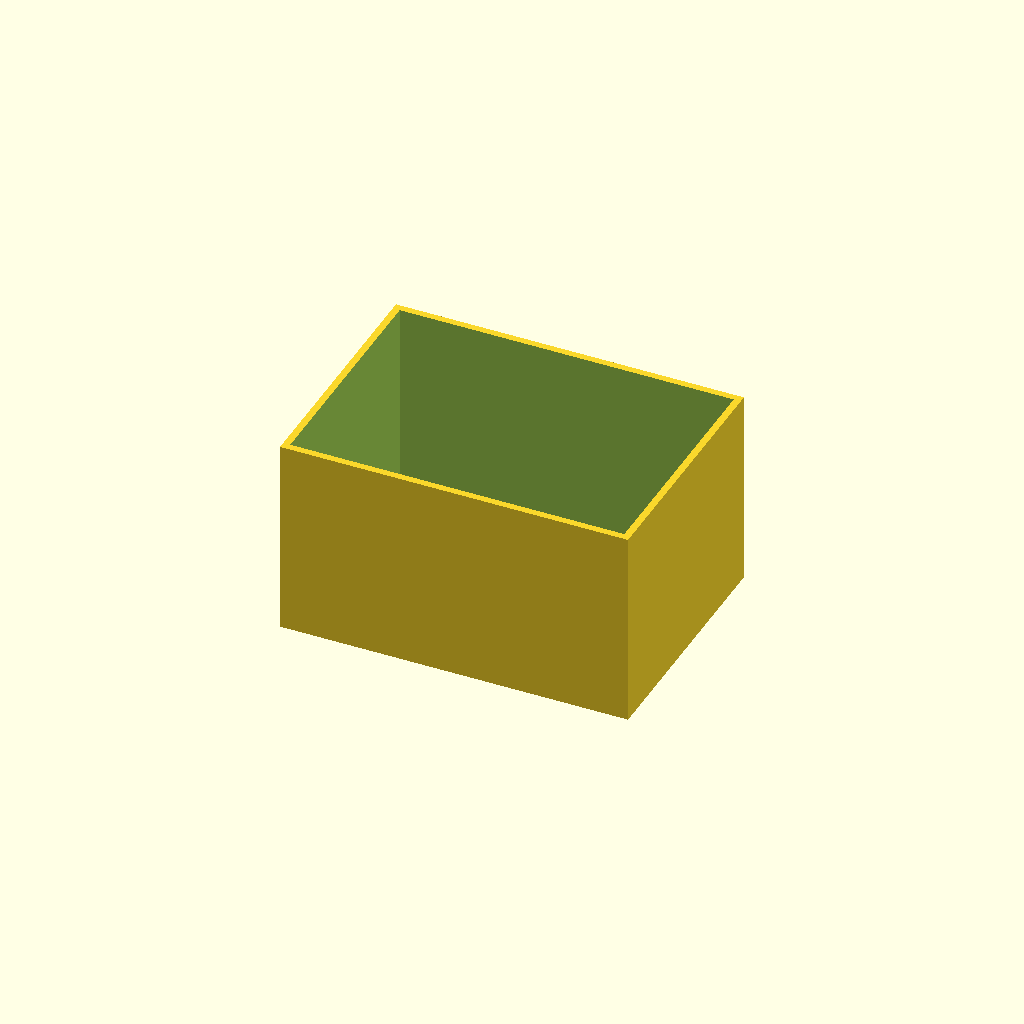
Cell 1: the model at its default parameters.
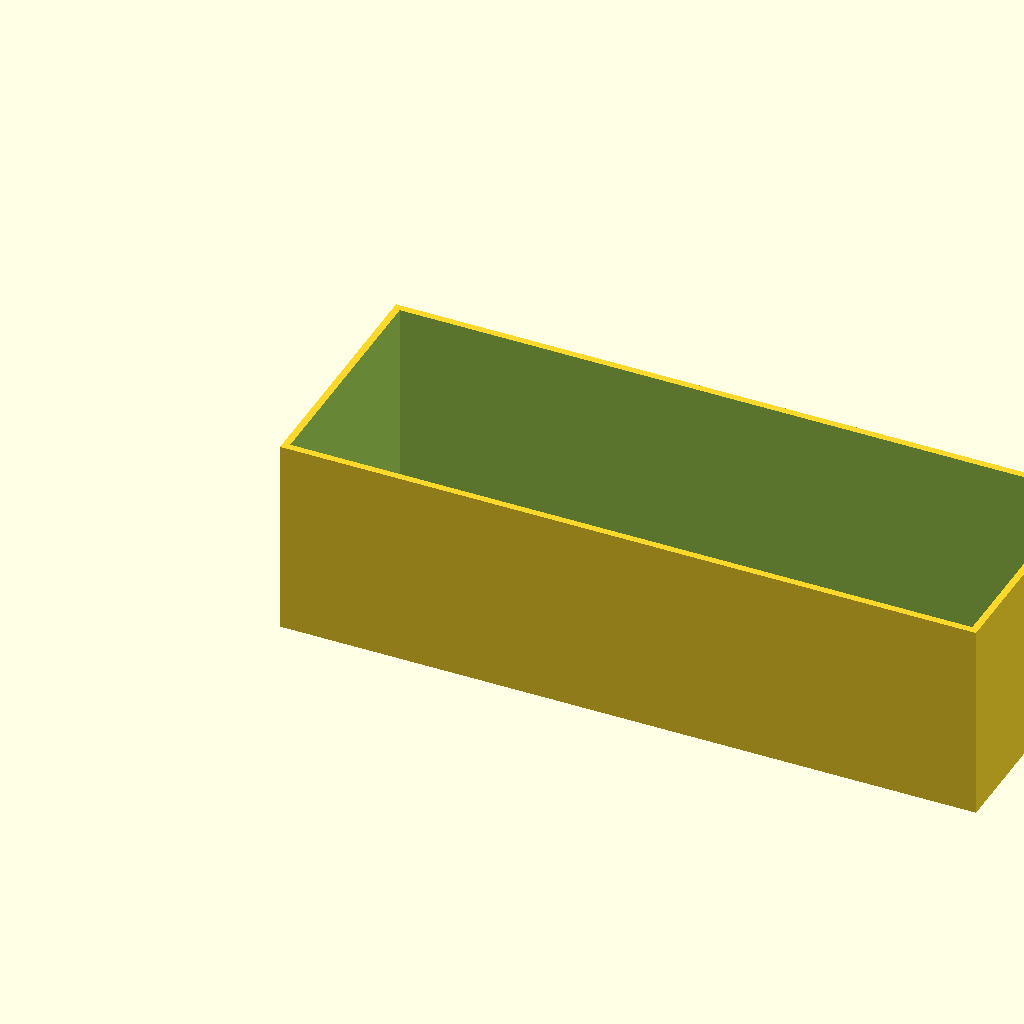
Cell 2: box_l = 140 (everything else at default).
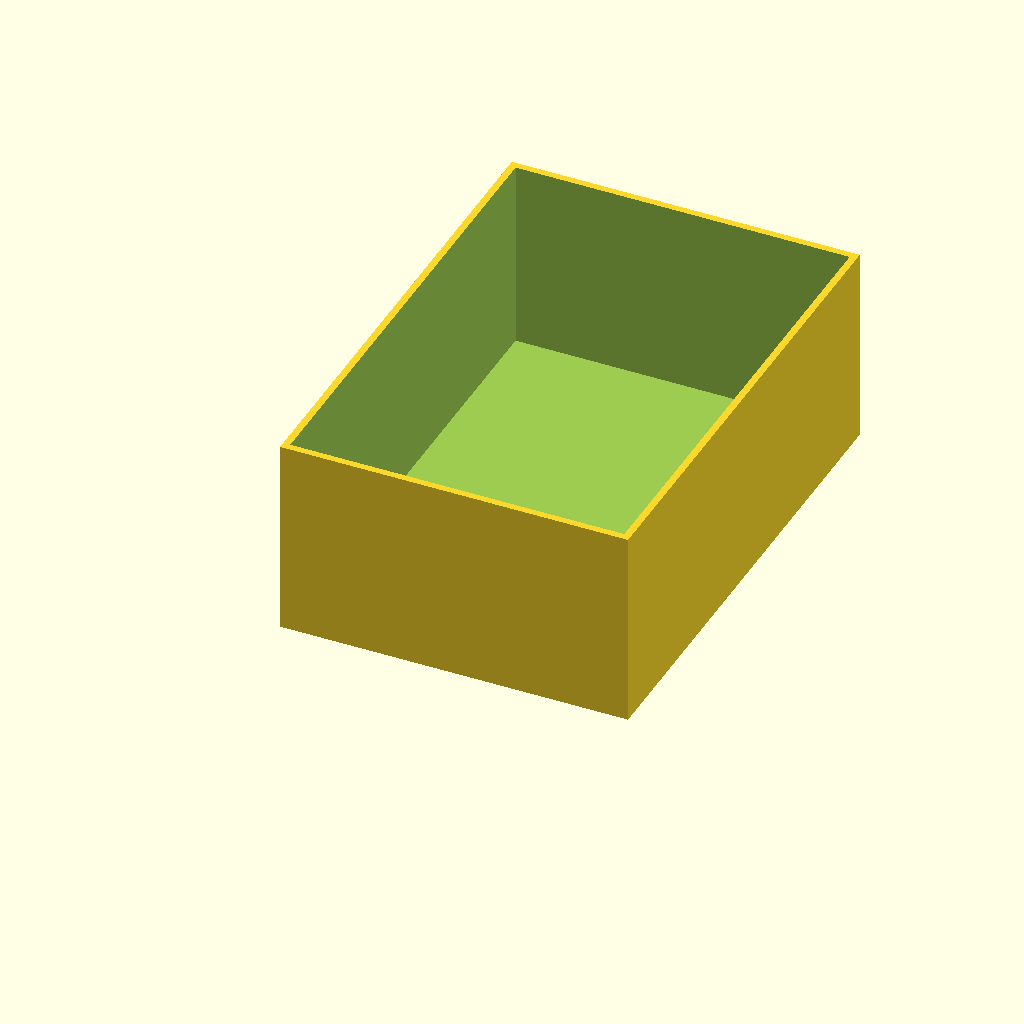
Cell 3: the same model with box_w = 100.
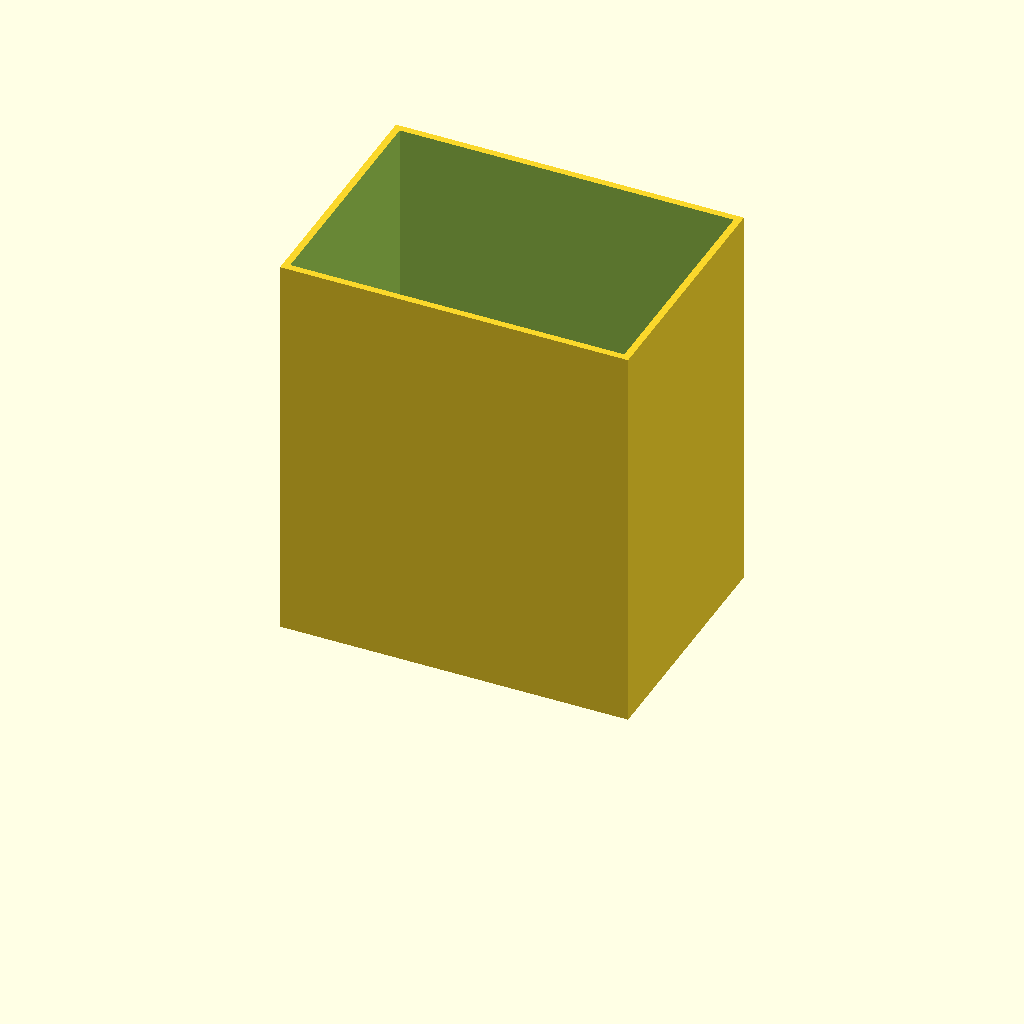
Cell 4: the same model with box_h = 80.
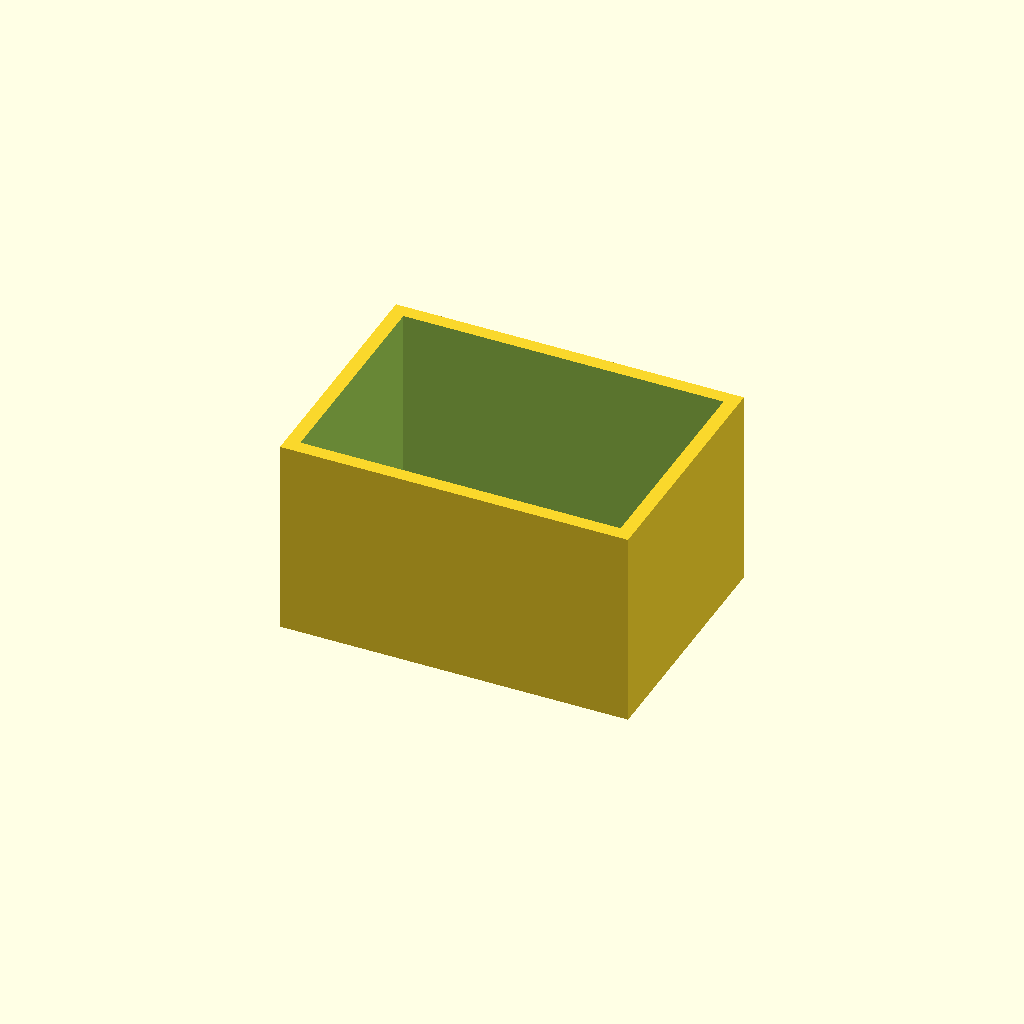
Cell 5 — wall set to 2.8, the other parameters unchanged.
One fixed orthographic camera (rotation 55°, 0°, 25°; colour scheme Cornfield) for every cell.
Source of the model, optional_data/data/scale1/thinwalls/part_0057.scad:
$fn = 32;

// ----------------------------------------------------------------------
// Open box: 1.4 mm walls
// ----------------------------------------------------------------------

// --- parameters (mm) ---
box_l = 70;               // outer length, X
box_w = 50;               // outer width, Y
box_h = 40;               // outer height, Z
wall = 1.4;               // wall thickness
floor = 1.5;              // floor thickness

difference() {
  cube([box_l, box_w, box_h]);
  translate([wall, wall, floor])
    cube([box_l - 2 * wall, box_w - 2 * wall, box_h]);
}
Customizer parameters (derived from the source; name, type, default, range or options):
box_l: number, default 70
box_w: number, default 50
box_h: number, default 40
wall: number, default 1.4
floor: number, default 1.5
